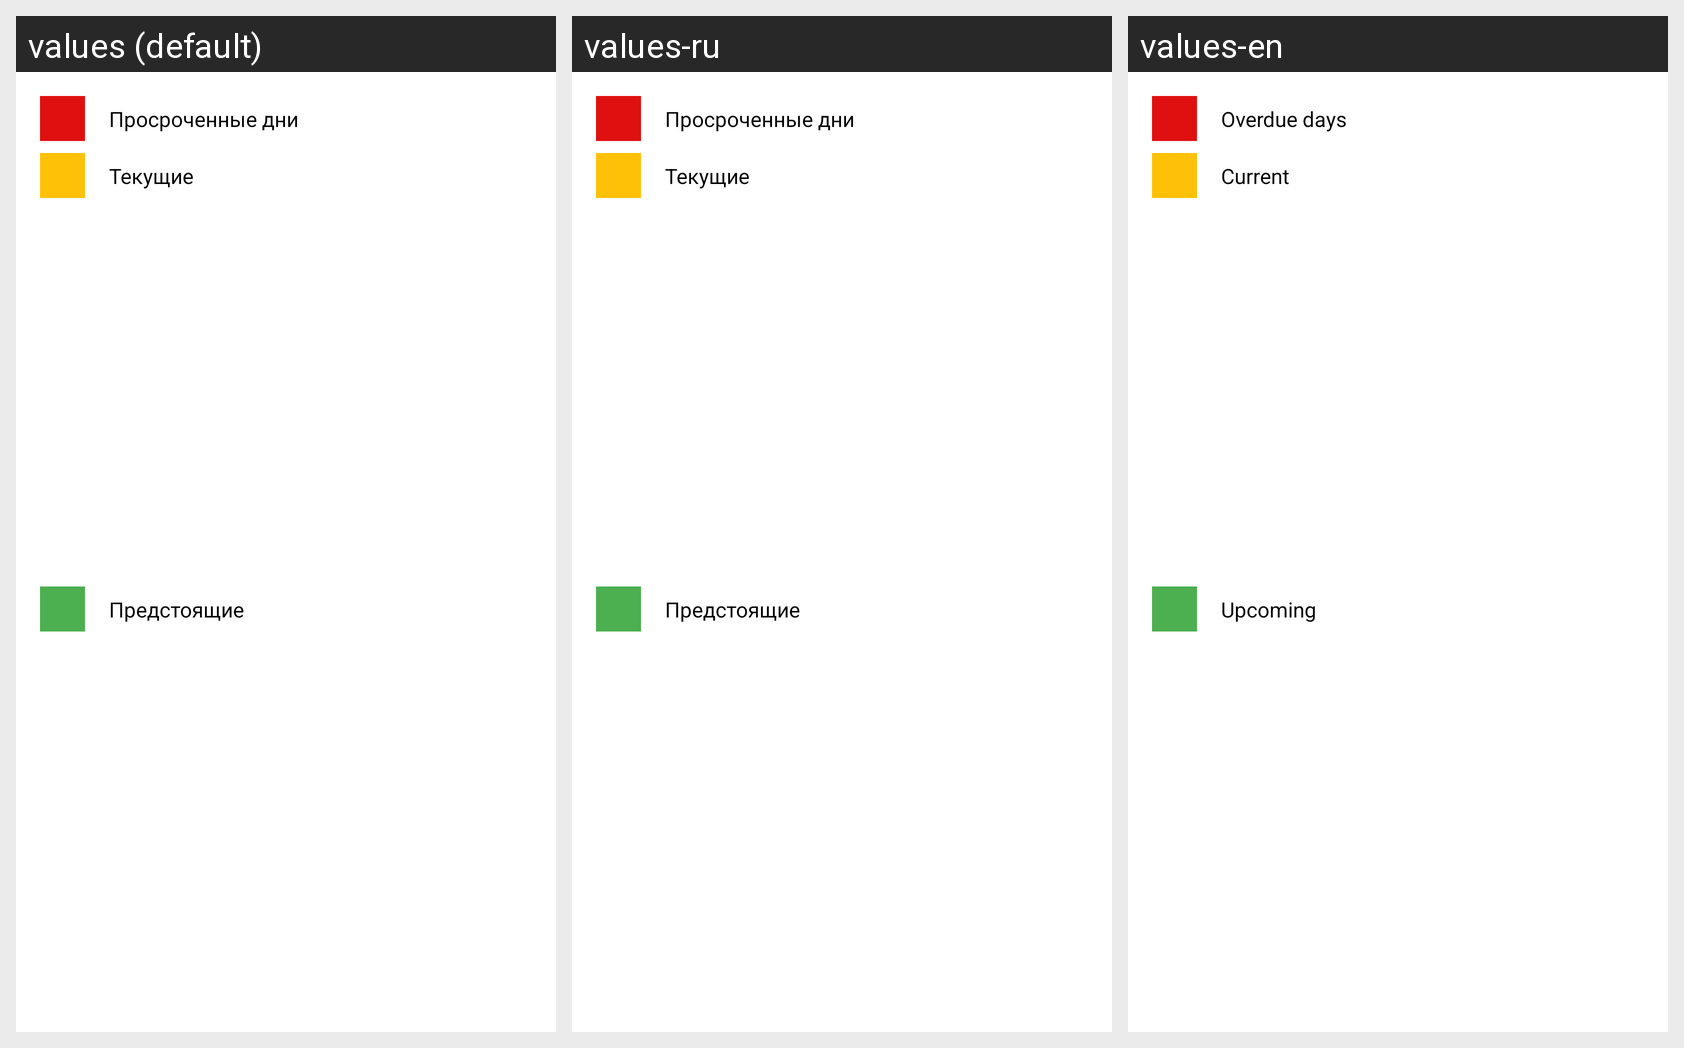

For this localized Android screen grid, give each drawn string resource with its value in every locale shown.
Android screen res/layout/explanation_about_colors.xml rendered under 3 locales, left to right: values (default), values-ru, values-en. Device: Nexus 5 (rendered at 1080×1920; each locale shown at half size, 540×960, under a caption strip naming it); theme AppTheme.
Strings drawn on this screen, with the default value and each locale's value (text and hints the layout hard-codes, and strings that could not be matched under every locale, appear in the picture but are not listed):

overdue_days
  values: Просроченные дни
  values-ru: Просроченные дни
  values-en: Overdue days

current
  values: Текущие
  values-ru: Текущие
  values-en: Current

upcoming
  values: Предстоящие
  values-ru: Предстоящие
  values-en: Upcoming
